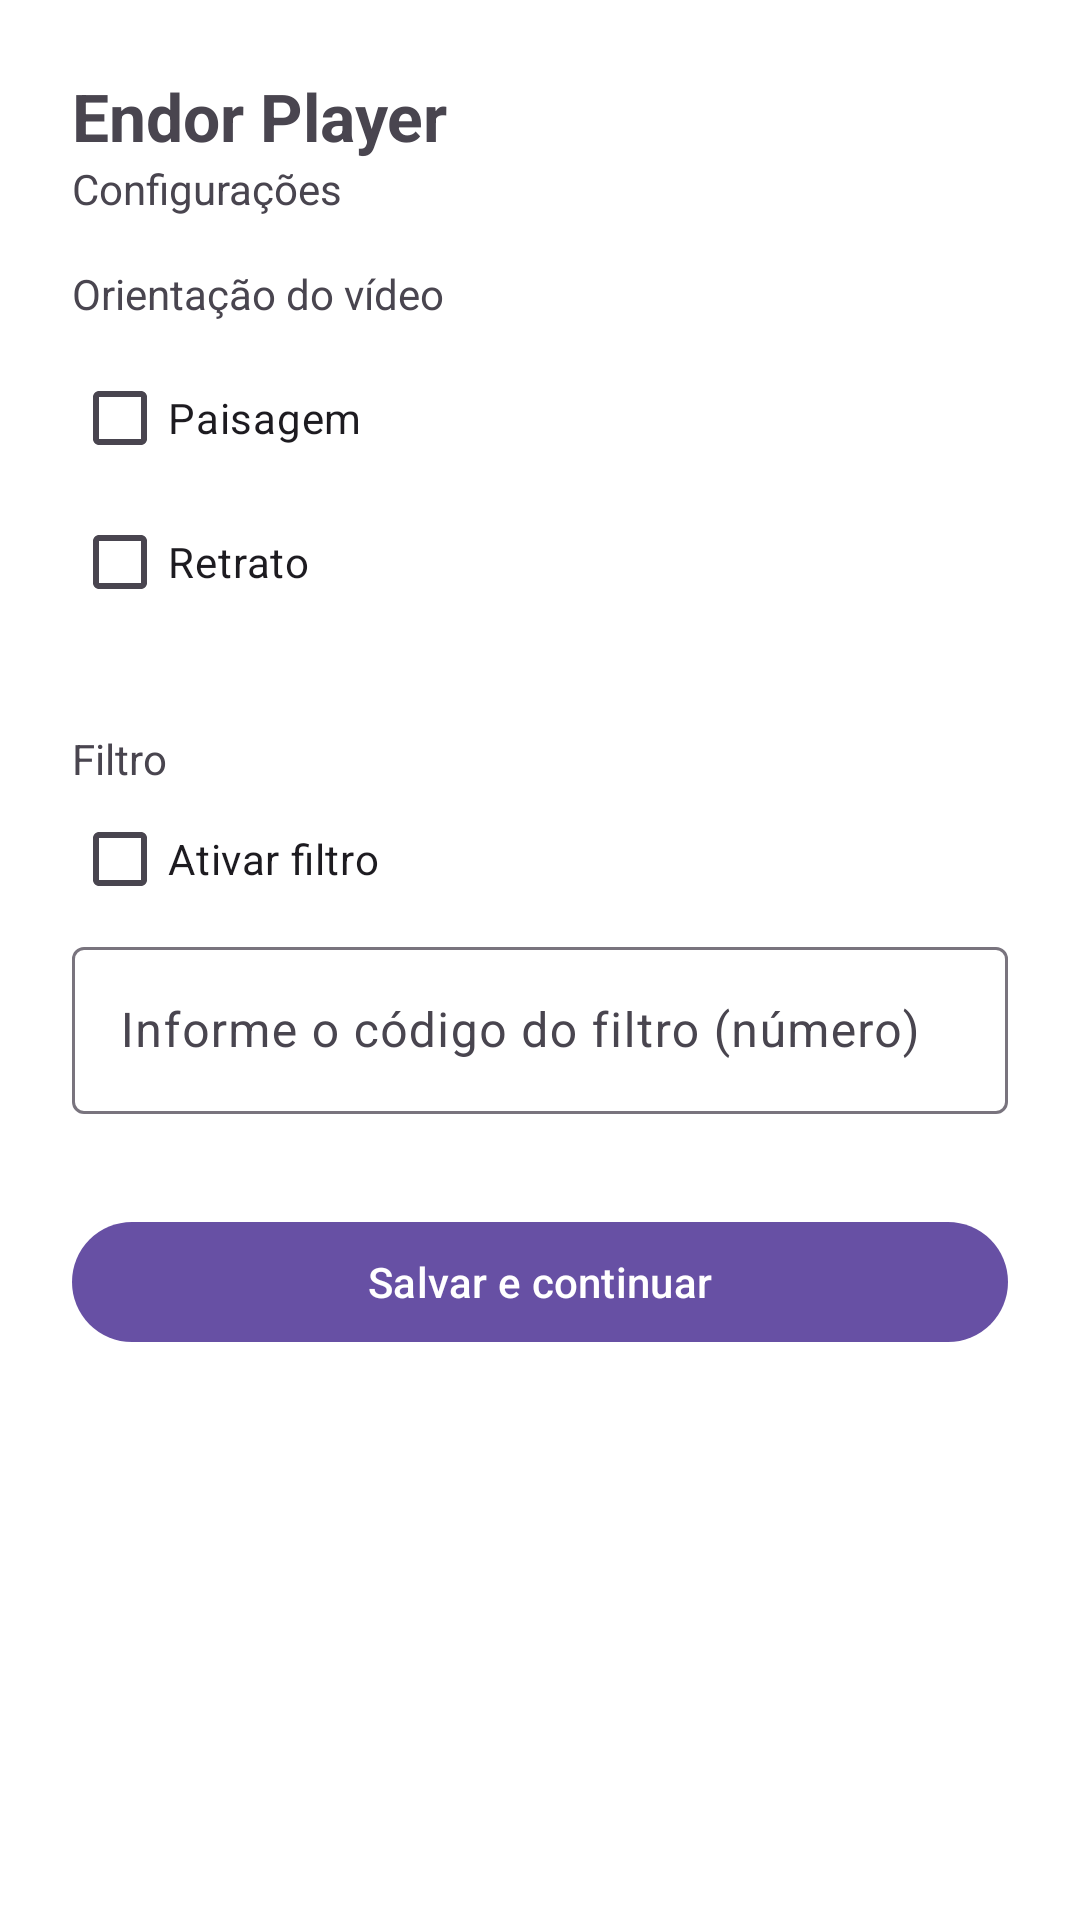

Reconstruct the res/layout file that produces this screen, plus the resources it refers to.
<!-- AndroidManifest.xml: application theme Theme.EndorPlayer -->
<!-- res/layout/activity_settings.xml -->
<?xml version="1.0" encoding="utf-8"?>
<ScrollView xmlns:android="http://schemas.android.com/apk/res/android"
    xmlns:app="http://schemas.android.com/apk/res-auto"
    android:layout_width="match_parent"
    android:layout_height="match_parent"
    android:fillViewport="true"
    android:background="@android:color/white"
    android:padding="24dp">

    <LinearLayout
        android:layout_width="match_parent"
        android:layout_height="wrap_content"
        android:orientation="vertical">

        <com.google.android.material.textview.MaterialTextView
            android:layout_width="wrap_content"
            android:layout_height="wrap_content"
            android:text="Endor Player"
            android:textStyle="bold"
            android:textSize="22sp" />

        <com.google.android.material.textview.MaterialTextView
            android:layout_width="wrap_content"
            android:layout_height="wrap_content"
            android:text="Configurações"
            android:textSize="14sp"
            android:layout_marginBottom="16dp" />

        <com.google.android.material.textview.MaterialTextView
            android:layout_width="wrap_content"
            android:layout_height="wrap_content"
            android:text="Orientação do vídeo"
            android:layout_marginBottom="8dp" />

        <com.google.android.material.checkbox.MaterialCheckBox
            android:id="@+id/checkbox_landscape"
            android:layout_width="wrap_content"
            android:layout_height="wrap_content"
            android:text="Paisagem" />

        <com.google.android.material.checkbox.MaterialCheckBox
            android:id="@+id/checkbox_portrait"
            android:layout_width="wrap_content"
            android:layout_height="wrap_content"
            android:text="Retrato"
            android:layout_marginBottom="8dp" />

        

        <com.google.android.material.textview.MaterialTextView
            android:layout_width="wrap_content"
            android:layout_height="wrap_content"
            android:text="Filtro"
            android:layout_marginTop="24dp" />

        <com.google.android.material.checkbox.MaterialCheckBox
            android:id="@+id/checkbox_filter"
            android:layout_width="wrap_content"
            android:layout_height="wrap_content"
            android:text="Ativar filtro" />

        <com.google.android.material.textfield.TextInputLayout
            android:id="@+id/layout_filter_code"
            android:layout_width="match_parent"
            android:layout_height="wrap_content">

            <com.google.android.material.textfield.TextInputEditText
                android:id="@+id/edit_filter_code"
                android:layout_width="match_parent"
                android:layout_height="wrap_content"
                android:hint="Informe o código do filtro (número)"
                android:enabled="false"
                android:inputType="number" />
        </com.google.android.material.textfield.TextInputLayout>

        

        <com.google.android.material.button.MaterialButton
            android:id="@+id/button_save"
            android:layout_width="match_parent"
            android:layout_height="wrap_content"
            android:text="Salvar e continuar"
            android:layout_marginTop="32dp" />

    </LinearLayout>

</ScrollView>
<!-- resources referenced by this layout -->
<resources>
  <style name="Theme.EndorPlayer" parent="Theme.Material3.DayNight.NoActionBar" />
</resources>
